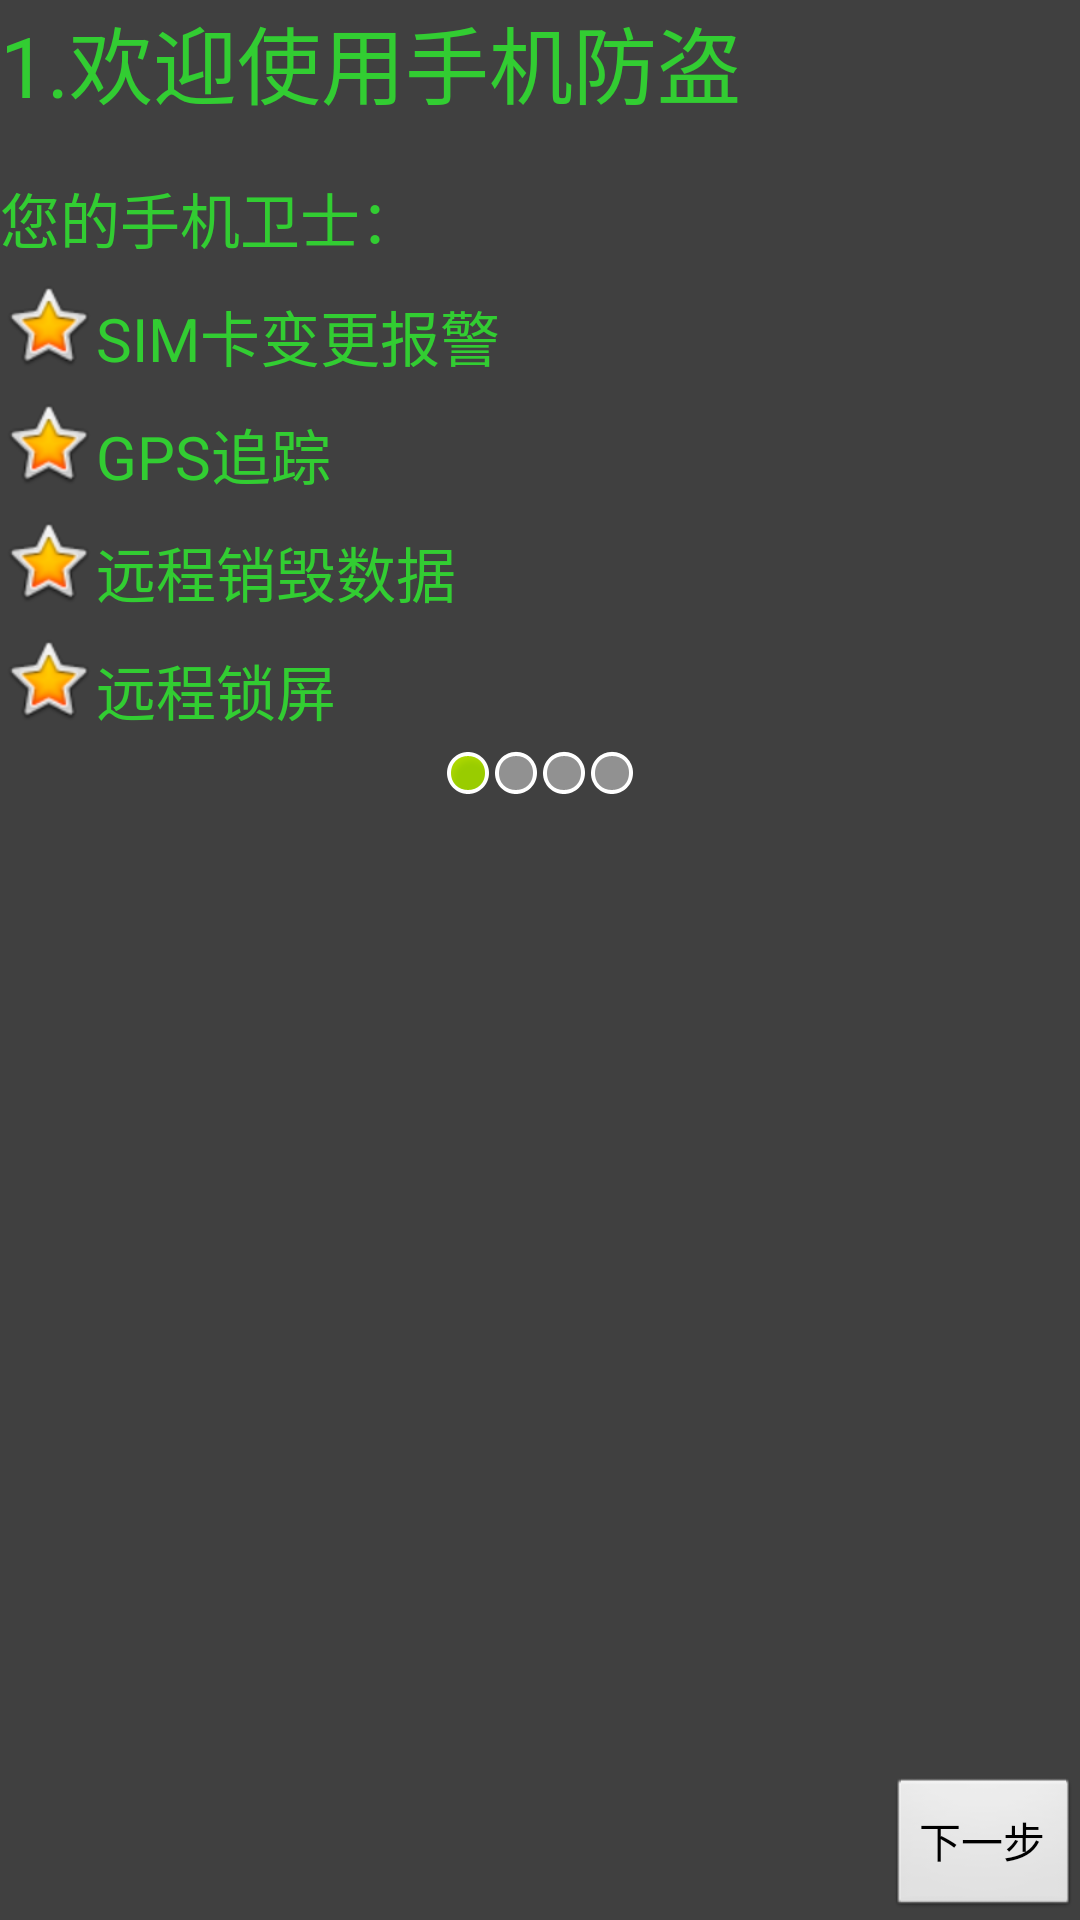

Reconstruct the res/layout file that produces this screen, plus the resources it refers to.
<!-- AndroidManifest.xml: application theme AppTheme -->
<!-- res/layout/setupguide1.xml -->
<?xml version="1.0" encoding="utf-8"?>
<LinearLayout xmlns:android="http://schemas.android.com/apk/res/android"
    android:layout_width="match_parent"
    android:layout_height="match_parent"
    android:background="@color/mainscreen_backgroundcolor"
    android:orientation="vertical" >

    <TextView
        style="@style/setupGuide_tv_text"
        android:text="@string/setupguide1_tv_title" />

    <ImageView style="@style/setupGuide_iv_line" />

    <TextView
        style="@style/setupGuide_tv_content"
        android:layout_marginTop="8dip"
        android:text="@string/setupguide1_tv_content_title" />

    <LinearLayout
        android:layout_width="fill_parent"
        android:layout_height="wrap_content"
        android:layout_marginTop="5dip"
        android:orientation="horizontal" >

        <ImageView style="@style/setupGuide_iv_start" />

        <TextView
            style="@style/setupGuide_tv_content"
            android:paddingTop="5dip"
            android:text="@string/setupguide1_tv_content_1" />
    </LinearLayout>

    <LinearLayout
        android:layout_width="fill_parent"
        android:layout_height="wrap_content"
        android:layout_marginTop="5dip"
        android:orientation="horizontal" >

        <ImageView style="@style/setupGuide_iv_start" />

        <TextView
            style="@style/setupGuide_tv_content"
            android:paddingTop="5dip"
            android:text="@string/setupguide1_tv_content_2" />
    </LinearLayout>

    <LinearLayout
        android:layout_width="fill_parent"
        android:layout_height="wrap_content"
        android:layout_marginTop="5dip"
        android:orientation="horizontal" >

        <ImageView style="@style/setupGuide_iv_start" />

        <TextView
            style="@style/setupGuide_tv_content"
            android:paddingTop="5dip"
            android:text="@string/setupguide1_tv_content_3" />
    </LinearLayout>

    <LinearLayout
        android:layout_width="fill_parent"
        android:layout_height="wrap_content"
        android:layout_marginTop="5dip"
        android:orientation="horizontal" >

        <ImageView style="@style/setupGuide_iv_start" />

        <TextView
            style="@style/setupGuide_tv_content"
            android:paddingTop="5dip"
            android:text="@string/setupguide1_tv_content_4" />
    </LinearLayout>

    <LinearLayout
        android:layout_width="fill_parent"
        android:layout_height="wrap_content"
        android:layout_marginTop="5dip"
        android:gravity="center_horizontal"
        android:orientation="horizontal" >

        <ImageView style="@style/setupGuide_iv_presence_online" />

        <ImageView style="@style/setupGuide_iv_presence_invisible" />

        <ImageView style="@style/setupGuide_iv_presence_invisible" />

        <ImageView style="@style/setupGuide_iv_presence_invisible" />
    </LinearLayout>

    <RelativeLayout
        android:layout_width="fill_parent"
        android:layout_height="fill_parent" >

        <ImageView
            android:layout_width="wrap_content"
            android:layout_height="wrap_content"
            android:layout_centerHorizontal="true"
            android:layout_centerVertical="true"
            android:src="@drawable/setup1" />

        <Button
            android:id="@+id/setupguide1_btn_next"
            android:layout_width="wrap_content"
            android:layout_height="wrap_content"
            android:layout_alignParentBottom="true"
            android:layout_alignParentRight="true"
            android:drawableRight="@drawable/next"
            android:text="@string/button_next" />
    </RelativeLayout>

</LinearLayout>
<!-- resources referenced by this layout -->
<resources>
  <color name="mainscreen_backgroundcolor">#ff404040</color>
  <string name="button_next">下一步</string>
  <string name="setupguide1_tv_content_1">SIM卡变更报警</string>
  <string name="setupguide1_tv_content_2">GPS追踪</string>
  <string name="setupguide1_tv_content_3">远程销毁数据</string>
  <string name="setupguide1_tv_content_4">远程锁屏</string>
  <string name="setupguide1_tv_content_title">您的手机卫士：</string>
  <string name="setupguide1_tv_title">1.欢迎使用手机防盗</string>
  <style name="setupGuide_iv_line">
          <item name="android:layout_width">fill_parent</item>
          <item name="android:layout_height">1dip</item>
          <item name="android:layout_marginTop">8dip</item>
          <item name="android:background">@drawable/devide_line</item>
          <item name="android:contentDescription">@string/setUpGuideDevide_line</item>
      </style>
  <style name="setupGuide_iv_presence_invisible">
          <item name="android:layout_width">wrap_content</item>
          <item name="android:layout_height">wrap_content</item>
          <item name="android:src">@android:drawable/presence_invisible</item>
      </style>
  <style name="setupGuide_iv_presence_online">
          <item name="android:layout_width">wrap_content</item>
          <item name="android:layout_height">wrap_content</item>
          <item name="android:src">@android:drawable/presence_online</item>
      </style>
  <style name="setupGuide_iv_start">
          <item name="android:layout_width">wrap_content</item>
          <item name="android:layout_height">wrap_content</item>
          <item name="android:src">@android:drawable/btn_star_big_on</item>
      </style>
  <style name="setupGuide_tv_content">
          <item name="android:layout_width">fill_parent</item>
          <item name="android:layout_height">wrap_content</item>
          <item name="android:textSize">20sp</item>
          <item name="android:textColor">@color/setupGuide</item>
          <item name="android:windowNoTitle">true</item>
      </style>
  <style name="setupGuide_tv_text">
          <item name="android:layout_width">fill_parent</item>
          <item name="android:layout_height">wrap_content</item>
          <item name="android:textSize">28sp</item>
          <item name="android:textColor">@color/setupGuide</item>
          <item name="android:windowNoTitle">true</item>
      </style>
  <style name="AppTheme" parent="AppBaseTheme" />
  <string name="setUpGuideDevide_line">我是一条分割线</string>
  <color name="setupGuide">#32CD32</color>
  <style name="AppBaseTheme" parent="android:Theme.Light" />
</resources>
